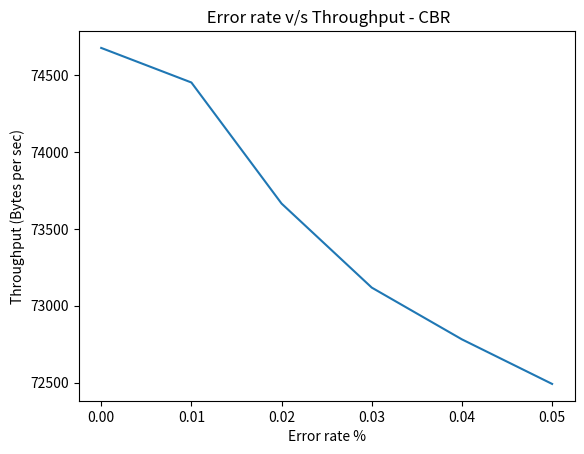

The script that saved this image:
import matplotlib.pyplot as plt
x = [0.00,0.01,0.02,0.03,0.04,0.05]
y = [74678,74453,73665,73118,72781,72491]
plt.title(" Error rate v/s Throughput - CBR")
plt.xlabel("Error rate %")
plt.ylabel("Throughput (Bytes per sec)")
plt.plot(x,y)
plt.show()